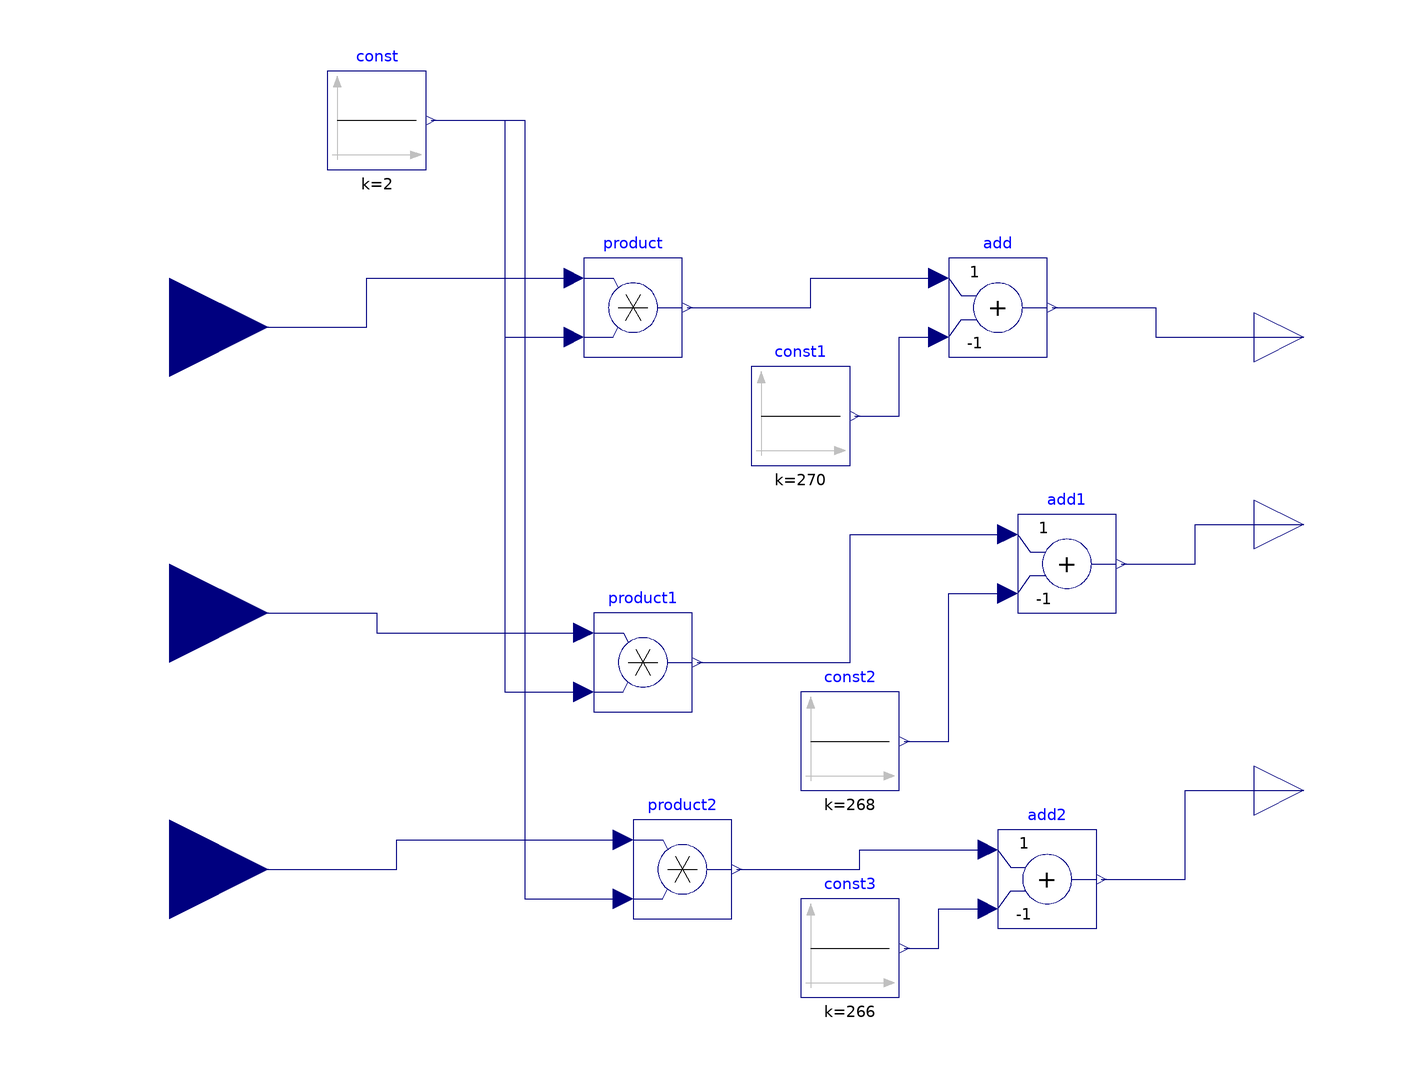

Above is the diagram view of the following Modelica model: its components placed by their Placement annotations and its connect equations drawn as lines.

model simpleController
  Modelica.Blocks.Interfaces.RealInput u1
    annotation (Placement(transformation(extent={{-140,18},{-100,58}})));
  Modelica.Blocks.Interfaces.RealInput u2
    annotation (Placement(transformation(extent={{-140,-40},{-100,0}})));
  Modelica.Blocks.Interfaces.RealInput u3
    annotation (Placement(transformation(extent={{-140,-92},{-100,-52}})));
  Modelica.Blocks.Interfaces.RealOutput y1
    annotation (Placement(transformation(extent={{100,26},{120,46}})));
  Modelica.Blocks.Interfaces.RealOutput y2
    annotation (Placement(transformation(extent={{100,-12},{120,8}})));
  Modelica.Blocks.Interfaces.RealOutput y3
    annotation (Placement(transformation(extent={{100,-66},{120,-46}})));
  Modelica.Blocks.Math.Add add(k2=-1)
    annotation (Placement(transformation(extent={{38,32},{58,52}})));
  Modelica.Blocks.Math.Add add1(k2=-1)
    annotation (Placement(transformation(extent={{52,-20},{72,0}})));
  Modelica.Blocks.Math.Add add2(k2=-1)
    annotation (Placement(transformation(extent={{48,-84},{68,-64}})));
  Modelica.Blocks.Math.Product product
    annotation (Placement(transformation(extent={{-36,32},{-16,52}})));
  Modelica.Blocks.Math.Product product1
    annotation (Placement(transformation(extent={{-34,-40},{-14,-20}})));
  Modelica.Blocks.Math.Product product2
    annotation (Placement(transformation(extent={{-26,-82},{-6,-62}})));
  Modelica.Blocks.Sources.Constant const(k=2)
    annotation (Placement(transformation(extent={{-88,70},{-68,90}})));
  Modelica.Blocks.Sources.Constant const1(k=270)
    annotation (Placement(transformation(extent={{-2,10},{18,30}})));
  Modelica.Blocks.Sources.Constant const2(k=268)
    annotation (Placement(transformation(extent={{8,-56},{28,-36}})));
  Modelica.Blocks.Sources.Constant const3(k=266)
    annotation (Placement(transformation(extent={{8,-98},{28,-78}})));
equation
  connect(const.y, product.u2) annotation (Line(points={{-67,80},{-52,80},{-52,
          36},{-38,36}}, color={0,0,127}));
  connect(const.y, product1.u2) annotation (Line(points={{-67,80},{-52,80},{-52,
          -36},{-36,-36}}, color={0,0,127}));
  connect(const.y, product2.u2) annotation (Line(points={{-67,80},{-48,80},{-48,
          -78},{-28,-78}}, color={0,0,127}));
  connect(u1, product.u1) annotation (Line(points={{-120,38},{-80,38},{-80,48},
          {-38,48}}, color={0,0,127}));
  connect(u2, product1.u1) annotation (Line(points={{-120,-20},{-78,-20},{-78,
          -24},{-36,-24}}, color={0,0,127}));
  connect(u3, product2.u1) annotation (Line(points={{-120,-72},{-74,-72},{-74,
          -66},{-28,-66}}, color={0,0,127}));
  connect(product.y, add.u1) annotation (Line(points={{-15,42},{10,42},{10,48},
          {36,48}}, color={0,0,127}));
  connect(const1.y, add.u2) annotation (Line(points={{19,20},{28,20},{28,36},{
          36,36}}, color={0,0,127}));
  connect(product1.y, add1.u1) annotation (Line(points={{-13,-30},{18,-30},{18,
          -4},{50,-4}}, color={0,0,127}));
  connect(const2.y, add1.u2) annotation (Line(points={{29,-46},{38,-46},{38,-16},
          {50,-16}}, color={0,0,127}));
  connect(product2.y, add2.u1) annotation (Line(points={{-5,-72},{20,-72},{20,
          -68},{46,-68}}, color={0,0,127}));
  connect(const3.y, add2.u2) annotation (Line(points={{29,-88},{36,-88},{36,-80},
          {46,-80}}, color={0,0,127}));
  connect(add.y, y1) annotation (Line(points={{59,42},{80,42},{80,36},{110,36}},
        color={0,0,127}));
  connect(add1.y, y2) annotation (Line(points={{73,-10},{88,-10},{88,-2},{110,
          -2}}, color={0,0,127}));
  connect(add2.y, y3) annotation (Line(points={{69,-74},{86,-74},{86,-56},{110,
          -56}}, color={0,0,127}));
  annotation (Icon(coordinateSystem(preserveAspectRatio=false)), Diagram(
        coordinateSystem(preserveAspectRatio=false)));
end simpleController;